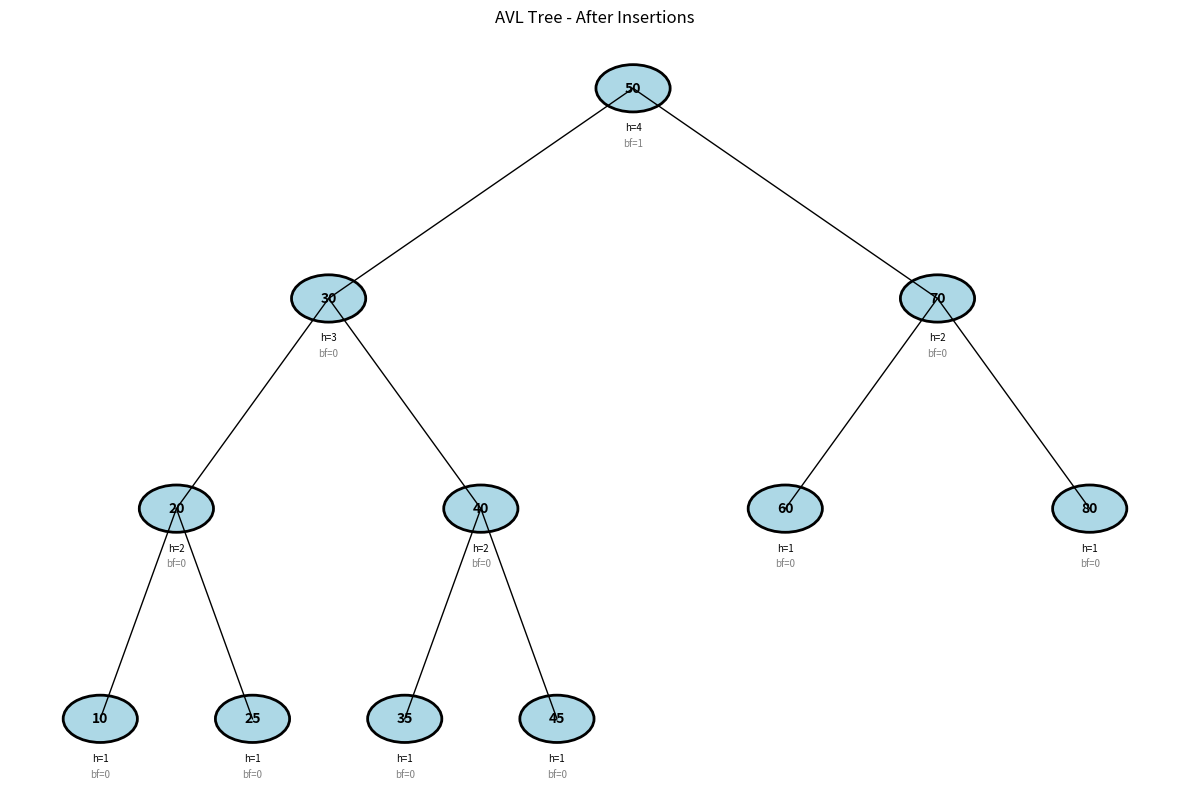
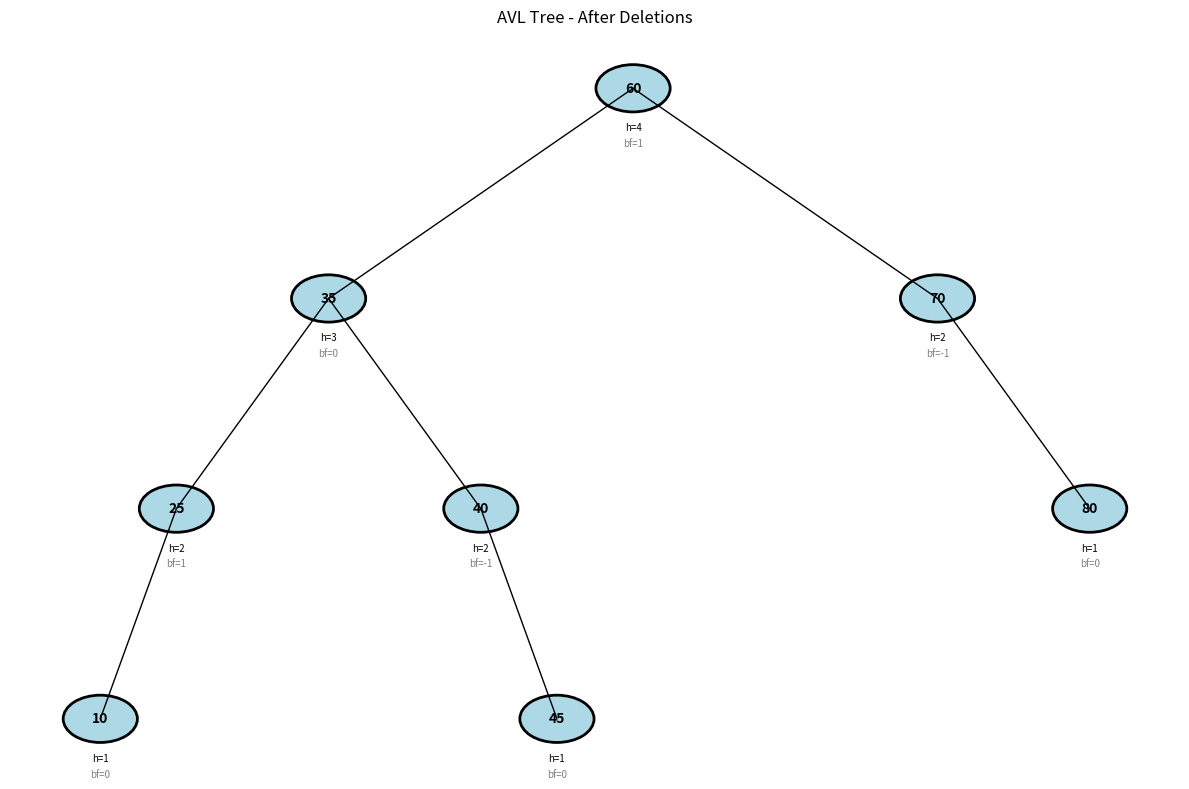

Generate these figures, in order, with matplotlib:
#!/usr/bin/env python3
"""
AVL Tree Implementation

An AVL tree is a self-balancing binary search tree where the height difference
between left and right subtrees (balance factor) is at most 1 for every node.
This ensures O(log n) time complexity for insertions, deletions, and searches.

Named after its inventors Adelson-Velsky and Landis (1962).

Key Properties:
- Self-balancing through rotations
- Balance factor = height(left) - height(right) ∈ {-1, 0, 1}
- Height-balanced: guarantees O(log n) operations
- More rigidly balanced than Red-Black trees

Time Complexity:
- Search: O(log n)
- Insert: O(log n)
- Delete: O(log n)
- Space: O(n)

Applications:
- Database indexing where lookups are more frequent than insertions
- Memory-constrained systems (fewer rotations than Red-Black)
- Real-time systems requiring predictable performance

Author: Algorithms Multiverse
License: MIT
"""

from typing import Optional, List, Tuple, Generator
import matplotlib.pyplot as plt
import matplotlib.patches as patches
from collections import deque


class AVLNode:
    """
    Node in an AVL tree

    Attributes:
        key: The value stored in the node
        left: Left child node
        right: Right child node
        height: Height of the node (leaves have height 1)
        balance_factor: Height(left) - Height(right)
    """

    def __init__(self, key: int):
        """Initialize an AVL node with a key"""
        self.key = key
        self.left: Optional['AVLNode'] = None
        self.right: Optional['AVLNode'] = None
        self.height: int = 1
        self.balance_factor: int = 0

    def __str__(self) -> str:
        """String representation of the node"""
        return f"Node(key={self.key}, height={self.height}, bf={self.balance_factor})"

    def update_height_and_balance(self):
        """Update the height and balance factor of this node"""
        left_height = self.left.height if self.left else 0
        right_height = self.right.height if self.right else 0

        self.height = 1 + max(left_height, right_height)
        self.balance_factor = left_height - right_height


class AVLTree:
    """
    AVL Tree - Self-balancing Binary Search Tree

    Maintains balance through rotations after insertions and deletions,
    ensuring logarithmic time complexity for all operations.

    Attributes:
        root: Root node of the tree
        size: Number of nodes in the tree
        rotation_count: Number of rotations performed (for analysis)
    """

    def __init__(self):
        """Initialize an empty AVL tree"""
        self.root: Optional[AVLNode] = None
        self.size: int = 0
        self.rotation_count: int = 0

    def _get_height(self, node: Optional[AVLNode]) -> int:
        """Get height of a node (0 for None)"""
        return node.height if node else 0

    def _get_balance_factor(self, node: Optional[AVLNode]) -> int:
        """Get balance factor of a node"""
        if not node:
            return 0
        return self._get_height(node.left) - self._get_height(node.right)

    def _rotate_left(self, z: AVLNode) -> AVLNode:
        """
        Perform left rotation on node z

            z                y
           / \              / \
          T1  y    -->     z   T3
             / \          / \
            T2 T3        T1 T2

        Args:
            z: Node to rotate

        Returns:
            New root of subtree (y)
        """
        y = z.right
        T2 = y.left

        # Perform rotation
        y.left = z
        z.right = T2

        # Update heights and balance factors
        z.update_height_and_balance()
        y.update_height_and_balance()

        self.rotation_count += 1
        return y

    def _rotate_right(self, z: AVLNode) -> AVLNode:
        """
        Perform right rotation on node z

            z                y
           / \              / \
          y  T3    -->     T1  z
         / \                  / \
        T1 T2                T2 T3

        Args:
            z: Node to rotate

        Returns:
            New root of subtree (y)
        """
        y = z.left
        T2 = y.right

        # Perform rotation
        y.right = z
        z.left = T2

        # Update heights and balance factors
        z.update_height_and_balance()
        y.update_height_and_balance()

        self.rotation_count += 1
        return y

    def _rebalance(self, node: AVLNode, key: int) -> AVLNode:
        """
        Rebalance the tree at the given node after insertion/deletion

        Four cases for imbalance:
        1. Left-Left: Single right rotation
        2. Right-Right: Single left rotation
        3. Left-Right: Left rotation on left child, then right rotation
        4. Right-Left: Right rotation on right child, then left rotation

        Args:
            node: Node to check for rebalancing
            key: Key that was inserted/deleted (for determining rotation type)

        Returns:
            New root of rebalanced subtree
        """
        # Update height and balance factor
        node.update_height_and_balance()
        balance = node.balance_factor

        # Left heavy (balance > 1)
        if balance > 1:
            # Left-Left case
            if key < node.left.key:
                return self._rotate_right(node)
            # Left-Right case
            else:
                node.left = self._rotate_left(node.left)
                return self._rotate_right(node)

        # Right heavy (balance < -1)
        if balance < -1:
            # Right-Right case
            if key > node.right.key:
                return self._rotate_left(node)
            # Right-Left case
            else:
                node.right = self._rotate_right(node.right)
                return self._rotate_left(node)

        return node

    def insert(self, key: int) -> None:
        """
        Insert a key into the AVL tree

        Args:
            key: Value to insert
        """
        self.root = self._insert_recursive(self.root, key)
        self.size += 1

    def _insert_recursive(self, node: Optional[AVLNode], key: int) -> AVLNode:
        """
        Recursively insert a key and rebalance

        Args:
            node: Current node in recursion
            key: Value to insert

        Returns:
            Root of modified subtree
        """
        # Standard BST insertion
        if not node:
            return AVLNode(key)

        if key < node.key:
            node.left = self._insert_recursive(node.left, key)
        elif key > node.key:
            node.right = self._insert_recursive(node.right, key)
        else:
            # Duplicate keys not allowed
            return node

        # Rebalance the node
        return self._rebalance(node, key)

    def delete(self, key: int) -> bool:
        """
        Delete a key from the AVL tree

        Args:
            key: Value to delete

        Returns:
            True if deleted, False if not found
        """
        if not self.search(key):
            return False

        self.root = self._delete_recursive(self.root, key)
        self.size -= 1
        return True

    def _delete_recursive(self, node: Optional[AVLNode], key: int) -> Optional[AVLNode]:
        """
        Recursively delete a key and rebalance

        Args:
            node: Current node in recursion
            key: Value to delete

        Returns:
            Root of modified subtree
        """
        if not node:
            return None

        # Standard BST deletion
        if key < node.key:
            node.left = self._delete_recursive(node.left, key)
        elif key > node.key:
            node.right = self._delete_recursive(node.right, key)
        else:
            # Node with only one child or no child
            if not node.left:
                return node.right
            elif not node.right:
                return node.left

            # Node with two children: Get inorder successor
            min_node = self._find_min(node.right)
            node.key = min_node.key
            node.right = self._delete_recursive(node.right, min_node.key)

        # Rebalance after deletion
        if not node:
            return None

        node.update_height_and_balance()
        balance = node.balance_factor

        # Left heavy
        if balance > 1:
            if self._get_balance_factor(node.left) >= 0:
                return self._rotate_right(node)
            else:
                node.left = self._rotate_left(node.left)
                return self._rotate_right(node)

        # Right heavy
        if balance < -1:
            if self._get_balance_factor(node.right) <= 0:
                return self._rotate_left(node)
            else:
                node.right = self._rotate_right(node.right)
                return self._rotate_left(node)

        return node

    def _find_min(self, node: AVLNode) -> AVLNode:
        """Find the minimum node in a subtree"""
        while node.left:
            node = node.left
        return node

    def search(self, key: int) -> bool:
        """
        Search for a key in the tree

        Args:
            key: Value to search for

        Returns:
            True if found, False otherwise
        """
        return self._search_recursive(self.root, key) is not None

    def _search_recursive(self, node: Optional[AVLNode], key: int) -> Optional[AVLNode]:
        """Recursively search for a key"""
        if not node:
            return None

        if key == node.key:
            return node
        elif key < node.key:
            return self._search_recursive(node.left, key)
        else:
            return self._search_recursive(node.right, key)

    def get_min(self) -> Optional[int]:
        """Get the minimum value in the tree"""
        if not self.root:
            return None
        node = self.root
        while node.left:
            node = node.left
        return node.key

    def get_max(self) -> Optional[int]:
        """Get the maximum value in the tree"""
        if not self.root:
            return None
        node = self.root
        while node.right:
            node = node.right
        return node.key

    def get_height(self) -> int:
        """Get the height of the tree"""
        return self._get_height(self.root)

    def is_balanced(self) -> bool:
        """
        Check if the tree is properly balanced (AVL property)

        Returns:
            True if balanced, False otherwise
        """
        return self._check_balance(self.root)[0]

    def _check_balance(self, node: Optional[AVLNode]) -> Tuple[bool, int]:
        """
        Recursively check balance and return (is_balanced, height)

        Args:
            node: Node to check

        Returns:
            Tuple of (is_balanced, height)
        """
        if not node:
            return True, 0

        left_balanced, left_height = self._check_balance(node.left)
        if not left_balanced:
            return False, 0

        right_balanced, right_height = self._check_balance(node.right)
        if not right_balanced:
            return False, 0

        # Check balance factor
        balance = left_height - right_height
        if abs(balance) > 1:
            return False, 0

        return True, 1 + max(left_height, right_height)

    def inorder_traversal(self) -> List[int]:
        """
        Perform inorder traversal (sorted order)

        Returns:
            List of keys in sorted order
        """
        result = []
        self._inorder_recursive(self.root, result)
        return result

    def _inorder_recursive(self, node: Optional[AVLNode], result: List[int]):
        """Recursive inorder traversal"""
        if node:
            self._inorder_recursive(node.left, result)
            result.append(node.key)
            self._inorder_recursive(node.right, result)

    def preorder_traversal(self) -> List[int]:
        """
        Perform preorder traversal

        Returns:
            List of keys in preorder
        """
        result = []
        self._preorder_recursive(self.root, result)
        return result

    def _preorder_recursive(self, node: Optional[AVLNode], result: List[int]):
        """Recursive preorder traversal"""
        if node:
            result.append(node.key)
            self._preorder_recursive(node.left, result)
            self._preorder_recursive(node.right, result)

    def level_order_traversal(self) -> List[List[int]]:
        """
        Perform level-order traversal (BFS)

        Returns:
            List of lists, each containing keys at that level
        """
        if not self.root:
            return []

        result = []
        queue = deque([self.root])

        while queue:
            level_size = len(queue)
            level_values = []

            for _ in range(level_size):
                node = queue.popleft()
                level_values.append(node.key)

                if node.left:
                    queue.append(node.left)
                if node.right:
                    queue.append(node.right)

            result.append(level_values)

        return result

    def print_tree(self, node: Optional[AVLNode] = None, level: int = 0, prefix: str = "Root: "):
        """
        Print tree structure with indentation

        Args:
            node: Current node (default: root)
            level: Current depth level
            prefix: Prefix string for printing
        """
        if node is None:
            node = self.root

        if node is not None:
            print(" " * (level * 4) + prefix + f"{node.key} (h={node.height}, bf={node.balance_factor})")

            if node.left or node.right:
                if node.left:
                    self.print_tree(node.left, level + 1, "L--- ")
                else:
                    print(" " * ((level + 1) * 4) + "L--- None")

                if node.right:
                    self.print_tree(node.right, level + 1, "R--- ")
                else:
                    print(" " * ((level + 1) * 4) + "R--- None")

    def visualize(self, highlight_node: Optional[int] = None, title: str = "AVL Tree"):
        """
        Visualize the AVL tree using matplotlib

        Args:
            highlight_node: Key to highlight in red
            title: Title for the plot
        """
        if not self.root:
            print("Empty tree")
            return

        fig, ax = plt.subplots(1, 1, figsize=(12, 8))
        ax.set_title(title)
        ax.axis('off')

        # Calculate positions
        positions = {}
        self._calculate_positions(self.root, positions, 0, 0, 1)

        # Normalize positions
        if positions:
            min_x = min(pos[0] for pos in positions.values())
            max_x = max(pos[0] for pos in positions.values())
            max_y = max(pos[1] for pos in positions.values())

            for node in positions:
                x, y = positions[node]
                # Normalize x to [0.1, 0.9]
                if max_x > min_x:
                    x = 0.1 + 0.8 * (x - min_x) / (max_x - min_x)
                else:
                    x = 0.5
                # Normalize y to [0.1, 0.9]
                if max_y > 0:
                    y = 0.9 - 0.8 * y / max_y
                else:
                    y = 0.5
                positions[node] = (x, y)

        # Draw edges
        self._draw_edges(self.root, positions, ax)

        # Draw nodes
        self._draw_nodes(self.root, positions, ax, highlight_node)

        plt.tight_layout()
        plt.show()

    def _calculate_positions(self, node: Optional[AVLNode], positions: dict,
                            depth: int, left: float, right: float):
        """Calculate positions for visualization"""
        if not node:
            return

        mid = (left + right) / 2
        positions[node.key] = (mid, depth)

        if node.left:
            self._calculate_positions(node.left, positions, depth + 1, left, mid)
        if node.right:
            self._calculate_positions(node.right, positions, depth + 1, mid, right)

    def _draw_edges(self, node: Optional[AVLNode], positions: dict, ax):
        """Draw edges between nodes"""
        if not node:
            return

        x1, y1 = positions[node.key]

        if node.left:
            x2, y2 = positions[node.left.key]
            ax.plot([x1, x2], [y1, y2], 'k-', linewidth=1)
            self._draw_edges(node.left, positions, ax)

        if node.right:
            x2, y2 = positions[node.right.key]
            ax.plot([x1, x2], [y1, y2], 'k-', linewidth=1)
            self._draw_edges(node.right, positions, ax)

    def _draw_nodes(self, node: Optional[AVLNode], positions: dict, ax, highlight_node: Optional[int]):
        """Draw nodes with labels"""
        if not node:
            return

        x, y = positions[node.key]

        # Choose color
        if highlight_node and node.key == highlight_node:
            color = 'red'
        elif abs(node.balance_factor) > 1:
            color = 'orange'  # Unbalanced (shouldn't happen in correct AVL)
        else:
            color = 'lightblue'

        # Draw node circle
        circle = patches.Circle((x, y), 0.03, color=color, ec='black', linewidth=2)
        ax.add_patch(circle)

        # Add text
        ax.text(x, y, str(node.key), ha='center', va='center', fontsize=10, fontweight='bold')
        ax.text(x, y - 0.05, f"h={node.height}", ha='center', va='center', fontsize=7)
        ax.text(x, y - 0.07, f"bf={node.balance_factor}", ha='center', va='center', fontsize=7, color='gray')

        # Recursively draw children
        if node.left:
            self._draw_nodes(node.left, positions, ax, highlight_node)
        if node.right:
            self._draw_nodes(node.right, positions, ax, highlight_node)


def demonstrate_avl_operations():
    """Demonstrate AVL tree operations with visualization"""
    print("=" * 60)
    print("AVL Tree Demonstration")
    print("=" * 60)

    # Create tree and insert values
    avl = AVLTree()
    values = [50, 30, 70, 20, 40, 60, 80, 10, 25, 35, 45]

    print("\nInserting values:", values)
    for val in values:
        avl.insert(val)

    print(f"\nTree size: {avl.size}")
    print(f"Tree height: {avl.get_height()}")
    print(f"Total rotations performed: {avl.rotation_count}")
    print(f"Tree is balanced: {avl.is_balanced()}")

    # Print tree structure
    print("\nTree structure:")
    avl.print_tree()

    # Traversals
    print("\nTraversals:")
    print(f"Inorder (sorted): {avl.inorder_traversal()}")
    print(f"Preorder: {avl.preorder_traversal()}")
    print(f"Level-order: {avl.level_order_traversal()}")

    # Min and Max
    print(f"\nMin value: {avl.get_min()}")
    print(f"Max value: {avl.get_max()}")

    # Search
    search_key = 35
    print(f"\nSearching for {search_key}: {avl.search(search_key)}")

    # Visualize initial tree
    avl.visualize(title="AVL Tree - After Insertions")

    # Delete some nodes
    delete_keys = [20, 30, 50]
    print(f"\nDeleting nodes: {delete_keys}")
    for key in delete_keys:
        avl.delete(key)

    print(f"\nAfter deletions:")
    print(f"Tree size: {avl.size}")
    print(f"Tree is balanced: {avl.is_balanced()}")
    print(f"Inorder traversal: {avl.inorder_traversal()}")

    # Visualize after deletions
    avl.visualize(title="AVL Tree - After Deletions")


def compare_with_bst():
    """Compare AVL tree with regular BST performance"""
    print("\n" + "=" * 60)
    print("AVL Tree vs Regular BST Comparison")
    print("=" * 60)

    import random
    import time

    # Test with sorted input (worst case for BST)
    n = 1000
    sorted_data = list(range(n))

    # AVL Tree with sorted input
    avl = AVLTree()
    start = time.time()
    for val in sorted_data:
        avl.insert(val)
    avl_time = time.time() - start

    print(f"\nSorted input ({n} elements):")
    print(f"AVL Tree height: {avl.get_height()}")
    print(f"AVL insertion time: {avl_time:.4f} seconds")
    print(f"AVL rotations performed: {avl.rotation_count}")

    # Expected height for balanced tree
    import math
    expected_height = math.ceil(math.log2(n + 1))
    print(f"Expected balanced height: ~{expected_height}")

    # Random input test
    random_data = list(range(n))
    random.shuffle(random_data)

    avl2 = AVLTree()
    start = time.time()
    for val in random_data:
        avl2.insert(val)
    avl_random_time = time.time() - start

    print(f"\nRandom input ({n} elements):")
    print(f"AVL Tree height: {avl2.get_height()}")
    print(f"AVL insertion time: {avl_random_time:.4f} seconds")
    print(f"AVL rotations performed: {avl2.rotation_count}")

    # Search performance
    search_values = random.sample(range(n), min(100, n))

    start = time.time()
    for val in search_values:
        avl.search(val)
    search_time = time.time() - start

    print(f"\nSearch performance ({len(search_values)} searches):")
    print(f"AVL search time: {search_time:.4f} seconds")
    print(f"Average time per search: {search_time/len(search_values):.6f} seconds")


def test_balance_factor():
    """Test and visualize balance factor maintenance"""
    print("\n" + "=" * 60)
    print("Balance Factor Demonstration")
    print("=" * 60)

    avl = AVLTree()

    # Create an imbalanced scenario that triggers rotations
    print("\nInserting values to trigger rotations:")

    # Left-Left case
    print("\n1. Left-Left case (needs right rotation):")
    values = [30, 20, 10]
    for val in values:
        avl.insert(val)
        print(f"   Inserted {val}")
    avl.print_tree()

    # Right-Right case
    print("\n2. Right-Right case (needs left rotation):")
    values = [40, 50, 60]
    for val in values:
        avl.insert(val)
        print(f"   Inserted {val}")
    avl.print_tree()

    # Left-Right case
    print("\n3. Left-Right case (needs left-right rotation):")
    avl2 = AVLTree()
    values = [30, 10, 20]
    for val in values:
        avl2.insert(val)
        print(f"   Inserted {val}")
    avl2.print_tree()

    # Right-Left case
    print("\n4. Right-Left case (needs right-left rotation):")
    avl3 = AVLTree()
    values = [10, 30, 20]
    for val in values:
        avl3.insert(val)
        print(f"   Inserted {val}")
    avl3.print_tree()


if __name__ == "__main__":
    # Run demonstrations
    demonstrate_avl_operations()
    compare_with_bst()
    test_balance_factor()

    print("\n" + "=" * 60)
    print("AVL Tree Implementation Complete!")
    print("=" * 60)
